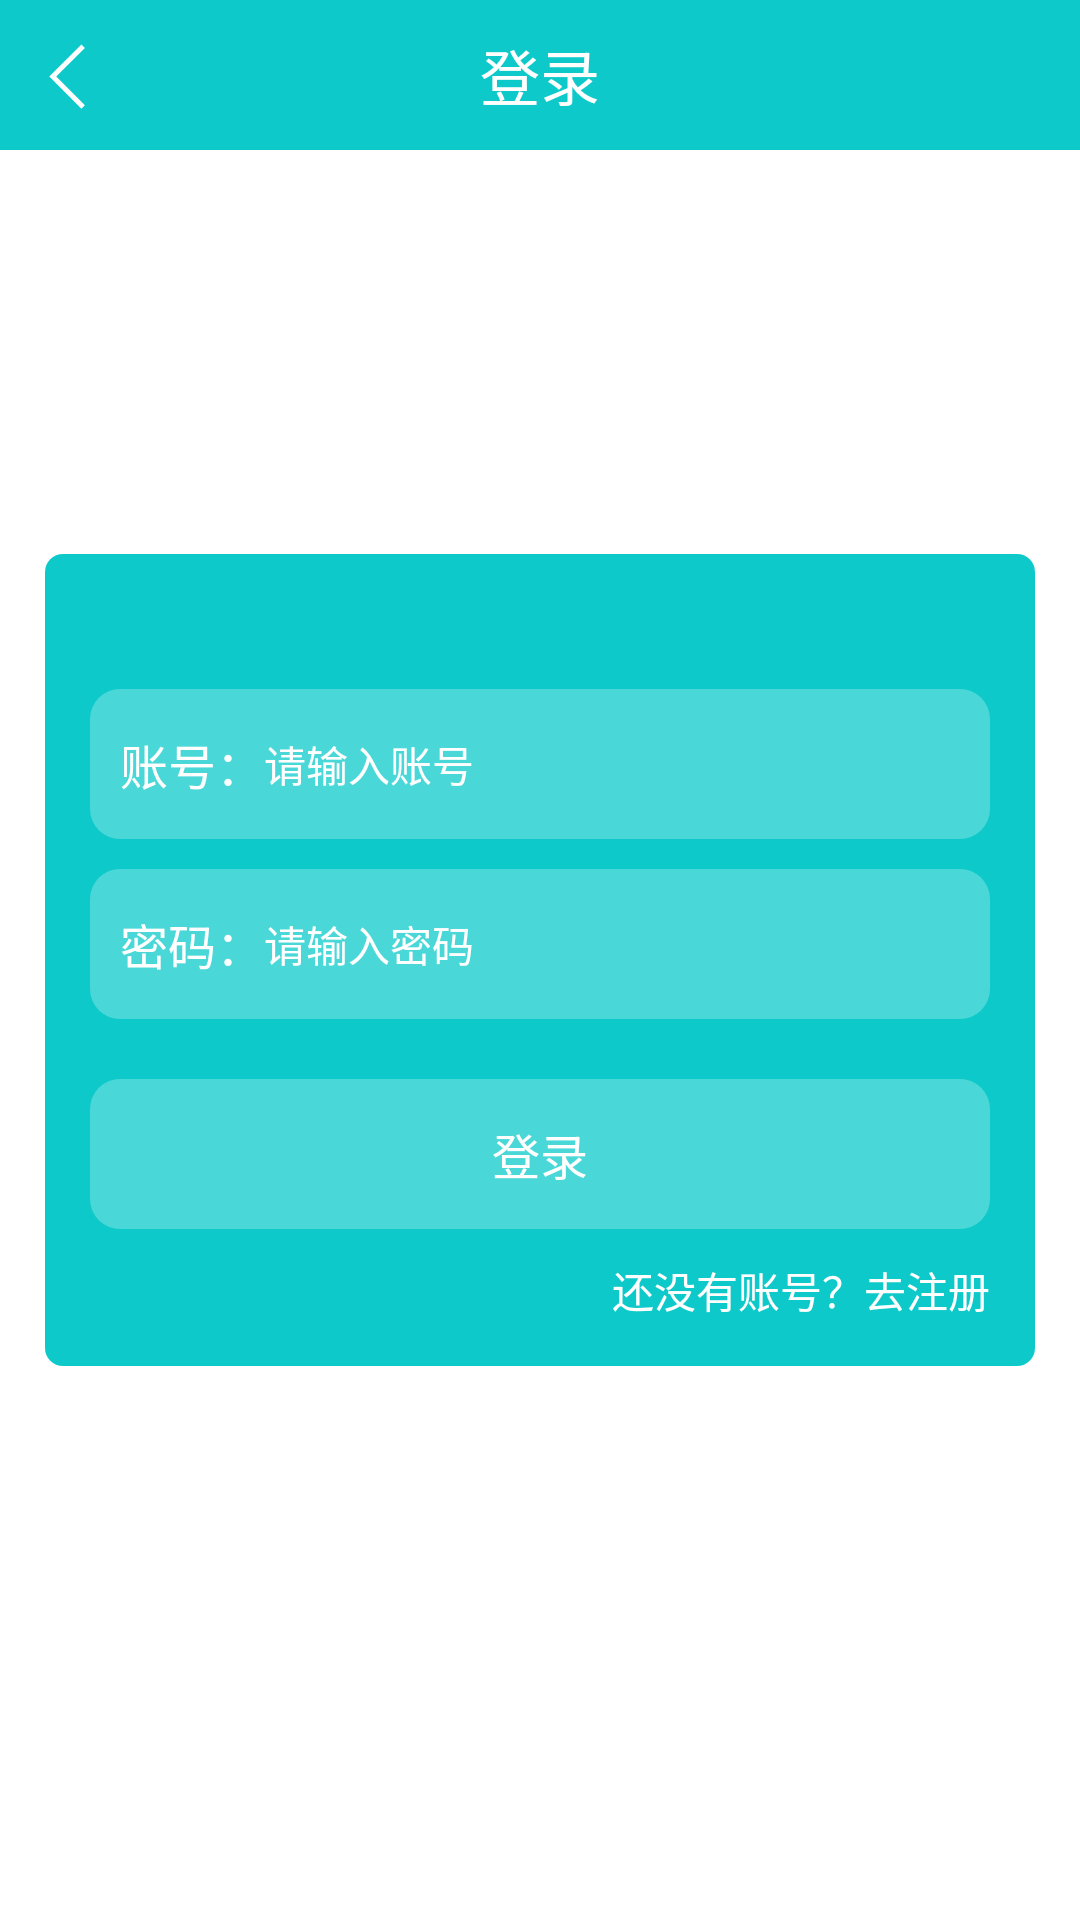

Write the Android layout XML for this screen, with the resource values it uses.
<!-- AndroidManifest.xml: application theme Theme.OA.DAY -->
<!-- res/layout/activity_login.xml -->
<?xml version="1.0" encoding="utf-8"?>

<RelativeLayout xmlns:android="http://schemas.android.com/apk/res/android"
    xmlns:app="http://schemas.android.com/apk/res-auto"
    xmlns:tools="http://schemas.android.com/tools"
    android:layout_width="match_parent"
    android:layout_height="match_parent"
    android:orientation="vertical">
    

    <RelativeLayout
        android:layout_width="match_parent"
        android:layout_height="50dp"
        android:background="@color/colorPrimary"
        android:orientation="horizontal">

        <ImageView
            android:id="@+id/backBtn"
            android:layout_width="50dp"
            android:layout_height="50dp"
            android:padding="10dp"
            android:src="@drawable/ic_back" />

        <TextView
            android:layout_width="wrap_content"
            android:layout_height="50dp"
            android:layout_centerInParent="true"
            android:gravity="center"
            android:text="登录"
            android:textColor="#fff"
            android:textSize="20dp" />

    </RelativeLayout>

    <LinearLayout
        android:id="@+id/loginContent"
        android:layout_width="match_parent"
        android:layout_height="wrap_content"
        android:layout_centerInParent="true"
        android:layout_marginStart="15dp"
        android:layout_marginTop="15dp"
        android:layout_marginEnd="15dp"
        android:layout_marginBottom="15dp"
        android:background="@drawable/shape_round_primary_6"
        android:orientation="vertical"
        android:padding="15dp"
        android:transitionName="loginContent">

        <LinearLayout

            android:id="@+id/phoneContent"
            android:layout_width="match_parent"
            android:layout_height="50dp"
            android:layout_marginTop="30dp"
            android:background="@drawable/shape_alpha_white_10"
            android:gravity="center"
            android:orientation="horizontal"
            android:paddingLeft="10dp"
            android:paddingRight="10dp"
            android:transitionName="phone">

            <TextView
                android:layout_width="wrap_content"
                android:layout_height="wrap_content"
                android:text="账号："
                android:textColor="#fff"
                android:textSize="16dp" />

            <EditText
                android:id="@+id/et_username"
                android:layout_width="match_parent"
                android:layout_height="match_parent"
                android:background="#00000000"
                android:hint="请输入账号"
                android:maxLength="11"
                android:maxLines="1"
                android:singleLine="true"
                android:text=""
                android:textColor="@color/white"
                android:textColorHint="@color/white"
                android:textSize="14dp" />
        </LinearLayout>


        <LinearLayout
            android:layout_width="match_parent"
            android:layout_height="50dp"
            android:layout_marginTop="10dp"
            android:background="@drawable/shape_alpha_white_10"
            android:gravity="center"
            android:orientation="horizontal"
            android:paddingLeft="10dp"
            android:paddingRight="10dp"
            android:transitionName="pwdContent">

            <TextView
                android:layout_width="wrap_content"
                android:layout_height="wrap_content"
                android:text="密码："
                android:textColor="#fff"
                android:textSize="16dp" />

            <EditText
                android:id="@+id/et_password"
                android:layout_width="match_parent"
                android:layout_height="match_parent"
                android:background="#00000000"
                android:hint="请输入密码"
                android:inputType="textPassword"
                android:maxLength="6"
                android:maxLines="1"
                android:singleLine="true"
                android:text=""
                android:textColor="@color/white"
                android:textColorHint="@color/white"
                android:textSize="14dp" />
        </LinearLayout>

        <TextView
            android:id="@+id/loginBtn"
            android:layout_width="match_parent"
            android:layout_height="50dp"
            android:layout_marginTop="20dp"
            android:background="@drawable/shape_alpha_white_10"
            android:gravity="center"
            android:text="登录"
            android:textColor="@color/white"
            android:textSize="16dp" />

        <TextView
            android:id="@+id/goRegisterBtn"
            android:layout_width="wrap_content"
            android:layout_height="wrap_content"
            android:layout_gravity="right"
            android:layout_marginTop="10dp"
            android:text="还没有账号？去注册"
            android:textColor="#fff" />
    </LinearLayout>




</RelativeLayout>
<!-- resources referenced by this layout -->
<resources>
  <color name="colorPrimary">#0DC9C9</color>
  <color name="white">#FFFFFFFF</color>
  <!-- drawable ic_back (drawable-v24) -->
  <vector xmlns:android="http://schemas.android.com/apk/res/android"
      android:width="18dp"
      android:height="18dp"
      android:viewportWidth="1024"
      android:viewportHeight="1024">
    <path
        android:fillColor="#fff"
        android:pathData="M624.79,204.05 L585.21,164.46 219.56,530.18 585.21,895.86 624.79,856.28 298.66,530.16Z"/>
  </vector>
  <!-- drawable shape_alpha_white_10 (drawable-v24) -->
  <?xml version="1.0" encoding="utf-8"?>
  
  <shape xmlns:android="http://schemas.android.com/apk/res/android">
      <corners android:radius="10dp"/>
      <solid android:color="#40FFFFFF"/>
  </shape>
  <!-- drawable shape_round_primary_6 (drawable-v24) -->
  <?xml version="1.0" encoding="utf-8"?>
  
  <shape xmlns:android="http://schemas.android.com/apk/res/android">
      <corners android:radius="6dp"/>
      <solid android:color="?attr/colorPrimary"/>
  </shape>
  <style name="Theme.OA.DAY" parent="Theme.MaterialComponents.DayNight.NoActionBar">
          
          <item name="colorPrimary">@color/colorPrimary</item>
          <item name="colorPrimaryVariant">@color/purple_700</item>
          <item name="colorOnPrimary">#F4F4F4</item>
          <item name="colorOnPrimarySurface">@color/black</item>
          <item name="colorAccent">#F4F4F4</item>
  
          
          <item name="colorSecondary">@color/teal_200</item>
          <item name="colorSecondaryVariant">@color/teal_700</item>
          <item name="colorOnSecondary">@color/black</item>
          
          <item name="android:statusBarColor">@color/colorPrimary</item>
          
      </style>
  <color name="purple_700">#FF3700B3</color>
  <color name="black">#FF000000</color>
  <color name="teal_200">#FF03DAC5</color>
  <color name="teal_700">#FF018786</color>
</resources>
